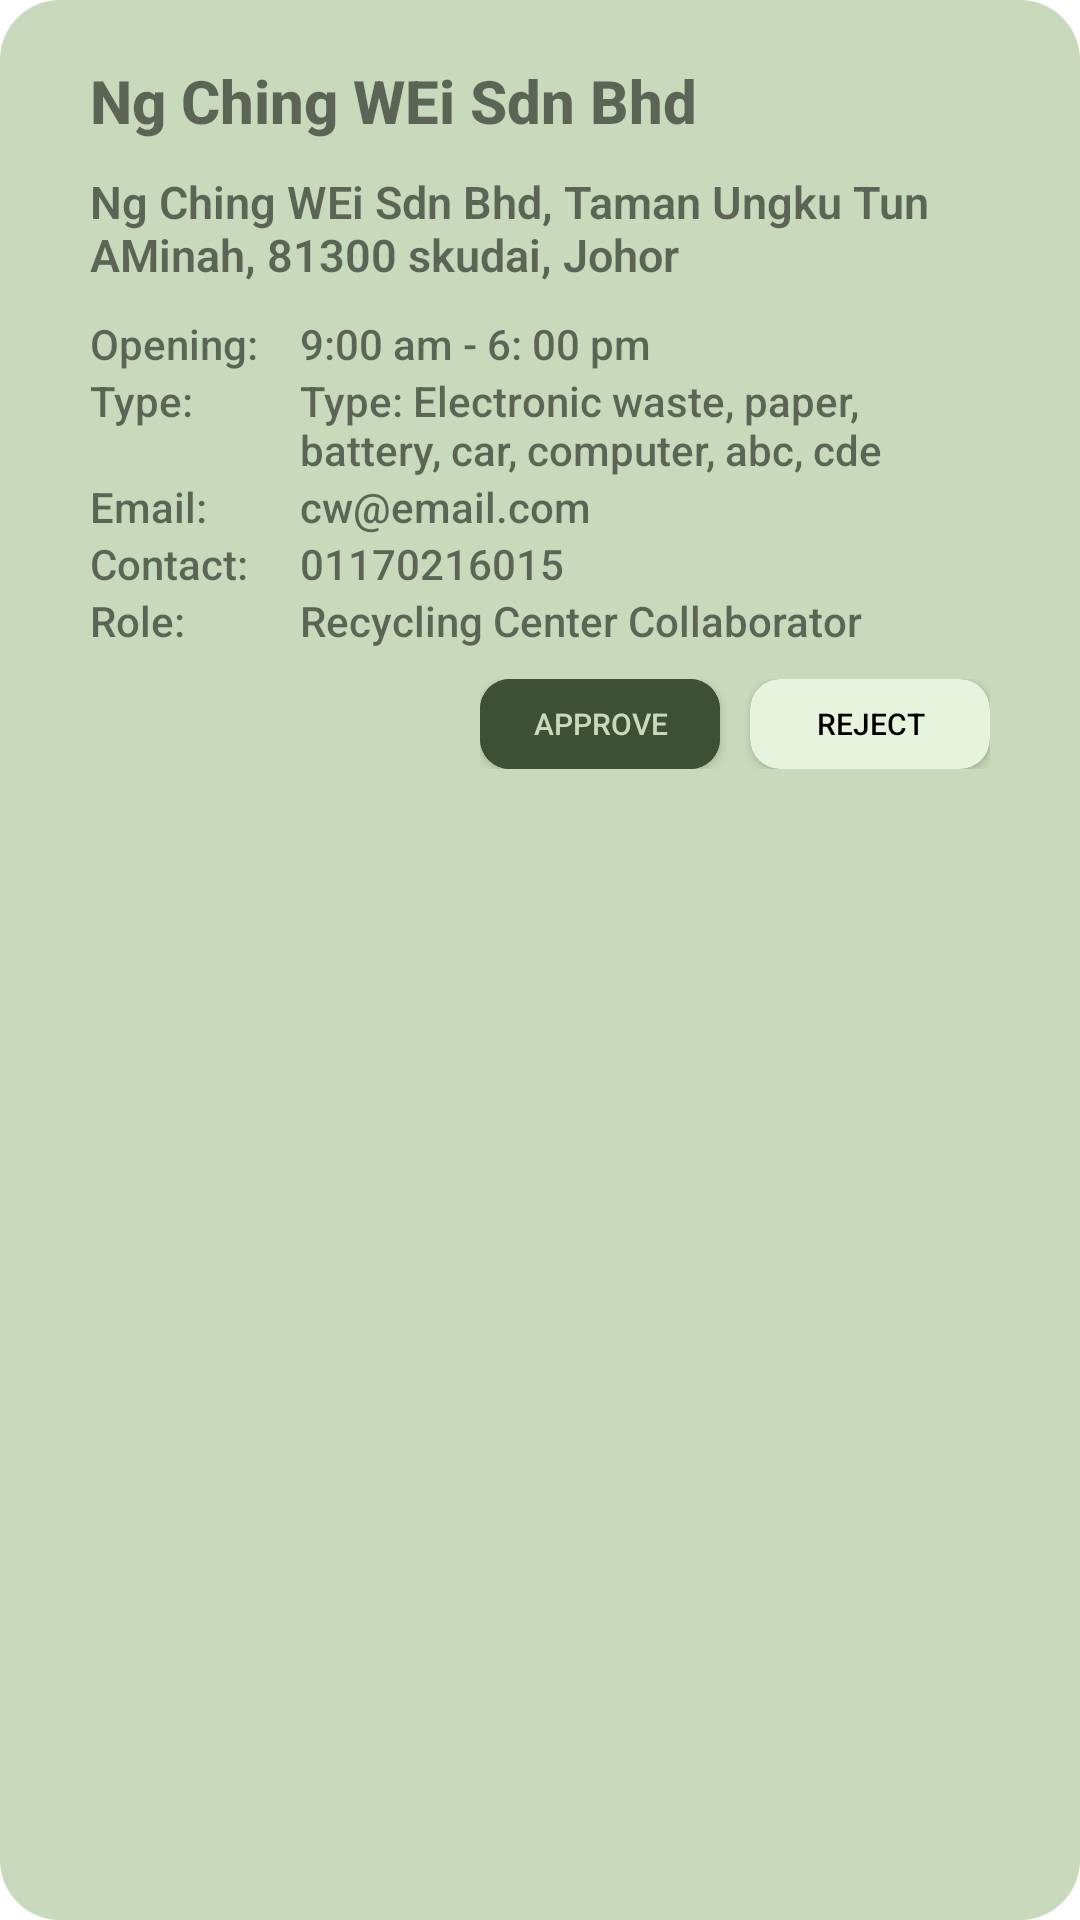

Here is an Android app screen rendered from its layout file. Give the layout XML and the strings, colors and styles it references.
<!-- AndroidManifest.xml: application theme Theme.EcoPulse -->
<!-- res/layout/admin_approval_list_item.xml -->
<?xml version="1.0" encoding="utf-8"?>
<LinearLayout xmlns:android="http://schemas.android.com/apk/res/android"
    android:layout_width="match_parent"
    android:layout_height="wrap_content"
    xmlns:app="http://schemas.android.com/apk/res-auto"
    android:paddingVertical="20dp"
    android:paddingHorizontal="30dp"
    android:background="@drawable/admin_approval_list_background"
    android:layout_margin="15dp"
    android:orientation="vertical">
        <TextView
            android:id="@+id/name"
            android:layout_width="wrap_content"
            android:layout_height="wrap_content"
            android:textSize="20sp"
            android:fontFamily="arial"
            android:layout_marginBottom="10dp"
            android:textFontWeight="800"
            android:text="Ng Ching WEi Sdn Bhd" />

        <TextView
            android:id="@+id/address"
            android:layout_width="wrap_content"
            android:layout_height="wrap_content"
            android:fontFamily="arial"
            android:textFontWeight="600"
            android:textSize="15sp"
            android:layout_marginBottom="10dp"
            android:text="Ng Ching WEi Sdn Bhd, Taman Ungku Tun AMinah, 81300 skudai, Johor" />

        <LinearLayout
            android:layout_width="wrap_content"
            android:layout_height="wrap_content"
            android:orientation="horizontal">
                <TextView
                    android:layout_width="70dp"
                    android:layout_height="wrap_content"
                    android:textSize="14sp"
                    android:fontFamily="arial"
                    android:textFontWeight="500"
                    android:text="Opening:" />
                <TextView
                    android:id="@+id/opening"
                    android:layout_width="wrap_content"
                    android:layout_height="wrap_content"
                    android:textSize="14sp"
                    android:fontFamily="arial"
                    android:textFontWeight="500"
                    android:text="9:00 am - 6: 00 pm" />
        </LinearLayout>
        <LinearLayout
            android:layout_width="wrap_content"
            android:layout_height="wrap_content"
            android:orientation="horizontal">
                <TextView
                    android:layout_width="70dp"
                    android:layout_height="wrap_content"
                    android:textSize="14sp"
                    android:fontFamily="arial"
                    android:textFontWeight="500"
                    android:text="Type:" />
                <TextView
                    android:id="@+id/type"
                    android:layout_width="wrap_content"
                    android:layout_height="wrap_content"
                    android:textSize="14sp"
                    android:fontFamily="arial"
                    android:textFontWeight="500"
                    android:text="Type: Electronic waste, paper, battery, car, computer, abc, cde" />
        </LinearLayout>
        <LinearLayout
            android:layout_width="wrap_content"
            android:layout_height="wrap_content"
            android:orientation="horizontal">
                <TextView
                    android:layout_width="70dp"
                    android:layout_height="wrap_content"
                    android:textSize="14sp"
                    android:fontFamily="arial"
                    android:textFontWeight="500"
                    android:text="Email:" />
                <TextView
                    android:id="@+id/email"
                    android:layout_width="wrap_content"
                    android:layout_height="wrap_content"
                    android:textSize="14sp"
                    android:fontFamily="arial"
                    android:textFontWeight="500"
                    android:text="cw@email.com" />
        </LinearLayout>
        <LinearLayout
            android:layout_width="wrap_content"
            android:layout_height="wrap_content"
            android:orientation="horizontal">
                <TextView
                    android:layout_width="70dp"
                    android:layout_height="wrap_content"
                    android:textSize="14sp"
                    android:fontFamily="arial"
                    android:textFontWeight="500"
                    android:text="Contact:" />
                <TextView
                    android:id="@+id/contact"
                    android:layout_width="wrap_content"
                    android:layout_height="wrap_content"
                    android:textSize="14sp"
                    android:fontFamily="arial"
                    android:textFontWeight="500"
                    android:text="01170216015" />
        </LinearLayout>
        <LinearLayout
            android:layout_width="wrap_content"
            android:layout_height="wrap_content"
            android:orientation="horizontal">
                <TextView
                    android:layout_width="70dp"
                    android:layout_height="wrap_content"
                    android:textSize="14sp"
                    android:fontFamily="arial"
                    android:textFontWeight="500"
                    android:text="Role:" />
                <TextView
                    android:id="@+id/role"
                    android:layout_width="wrap_content"
                    android:layout_height="wrap_content"
                    android:textSize="14sp"
                    android:fontFamily="arial"
                    android:textFontWeight="500"
                    android:text="Recycling Center Collaborator" />
        </LinearLayout>




        <LinearLayout
            android:layout_gravity="end"
            android:layout_width="wrap_content"
            android:orientation="horizontal"
            android:layout_marginTop="10dp"
            android:layout_height="wrap_content">
                <androidx.cardview.widget.CardView
                    android:layout_width="wrap_content"
                    android:layout_height="wrap_content"
                    android:backgroundTint="@color/primary_dark_green"
                    android:layout_gravity="center_horizontal"
                    app:cardCornerRadius="10dp"
                    android:layout_marginEnd="10dp"
                    >
                        <androidx.appcompat.widget.AppCompatButton
                            android:id="@+id/approve_btn"
                            android:layout_width="80dp"
                            android:textSize="10sp"
                            android:layout_height="30dp"
                            android:text="Approve"
                            android:textColor="@color/light_green"

                            android:background="@color/primary_dark_green" />
                </androidx.cardview.widget.CardView>
                <androidx.cardview.widget.CardView
                    android:layout_width="wrap_content"
                    android:layout_height="wrap_content"
                    android:backgroundTint="@color/primary_dark_green"
                    android:layout_gravity="center_horizontal"
                    app:cardCornerRadius="10dp"

                    >
                        <androidx.appcompat.widget.AppCompatButton
                            android:id="@+id/reject_btn"
                            android:layout_width="80dp"
                            android:textSize="10sp"
                            android:layout_height="30dp"
                            android:text="Reject"
                            android:textColor="@color/black"
                            android:background="@color/grey" />

                </androidx.cardview.widget.CardView>

        </LinearLayout>

</LinearLayout>
<!-- resources referenced by this layout -->
<resources>
  <color name="black">#FF000000</color>
  <color name="grey">#E8F3DE</color>
  <color name="light_green">#C8DABB</color>
  <color name="primary_dark_green">#3D4F35</color>
  <!-- drawable admin_approval_list_background (drawable) -->
  <?xml version="1.0" encoding="utf-8"?>
  <selector xmlns:android="http://schemas.android.com/apk/res/android">
  
      <item>
          <shape android:shape="rectangle">
              <corners android:radius="20dp" />
              <solid android:color="@color/light_green" />
          </shape>
  
  
      </item>
  </selector>
  <style name="Theme.EcoPulse" parent="Base.Theme.EcoPulse" />
  <style name="Base.Theme.EcoPulse" parent="Theme.MaterialComponents.DayNight.NoActionBar">
          
          
      </style>
</resources>
